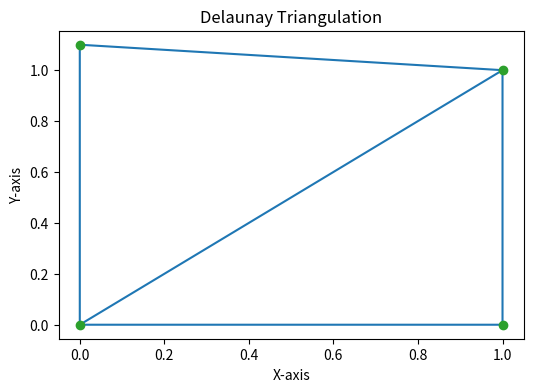
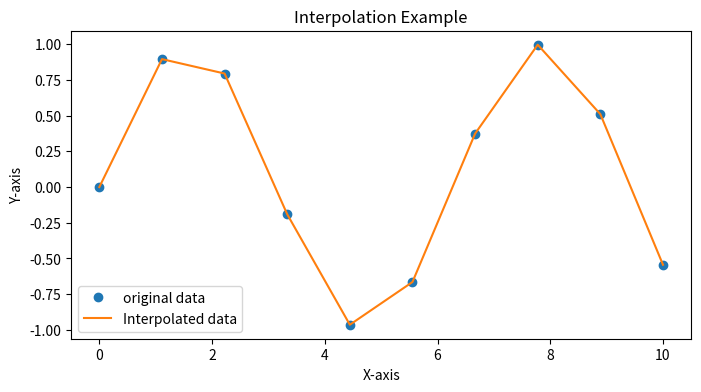

These figures' Python source, in order:
import numpy as np
from scipy import constants,sparse,spatial,interpolate
import matplotlib.pyplot as plt

def main():
    #constants
    print("speed of light in vaccum:",constants.c)
    print("planck constant (reduced):",constants.hbar)
    print("boltzmann constant:",constants.k)

    #sparse data
    #sparse matrix
    data = np.array([1,2,3])
    row=np.array([0,1,2])
    col=np.array([0,1,2])
    sparse_matrix=sparse.coo_matrix((data,(row,col)),shape=(3,3))
    print("\nSparse Matrix:")
    print(sparse_matrix.toarray())

    # Graphs (Networks) 
    # Creating a simple graph using dok_matrix

    G=sparse.dok_matrix((5,5),dtype=bool)
    G[0,1]=G[1,0]=1
    G[1,2]=G[2,1]=1
    G[2,3]=G[3,2]=1
    G[3,4]=G[4,3]=1
    print("\nGraph (Adjacency matrix representation):") 
    print(G.toarray())

    #spatialdata
    points=np.array([[0,0],[0,1.1],[1,0],[1,1]])
    tri=spatial.Delaunay(points)
    plt.figure(figsize=(6,4))
    plt.triplot(points[:,0],points[:,1],tri.simplices)
    plt.plot(points[:, 0], points[:, 1], 'o')
    plt.title('Delaunay Triangulation')
    plt.xlabel('X-axis')
    plt.ylabel('Y-axis')
    plt.show()

    #Matlab Arrays
    mat_array=np.array([[1,2,3],[4,5,6],[7,8,9]])
    matlab_matrix=np.asmatrix(mat_array)
    print("\nmatlab array:")
    print(matlab_matrix)

    #interpolation
    x=np.linspace(0,10,10)
    y=np.sin(x)
    f=interpolate.interp1d(x,y)
    x_new=np.linspace(0,10,100)
    y_new=f(x_new)
    plt.figure(figsize=(8,4))
    plt.plot(x,y,'o',label='original data')
    plt.plot(x_new,y_new,'-',label='Interpolated data')
    plt.title('Interpolation Example')
    plt.xlabel('X-axis') 
    plt.ylabel('Y-axis') 
    plt.legend() 
    plt.show()

main()
